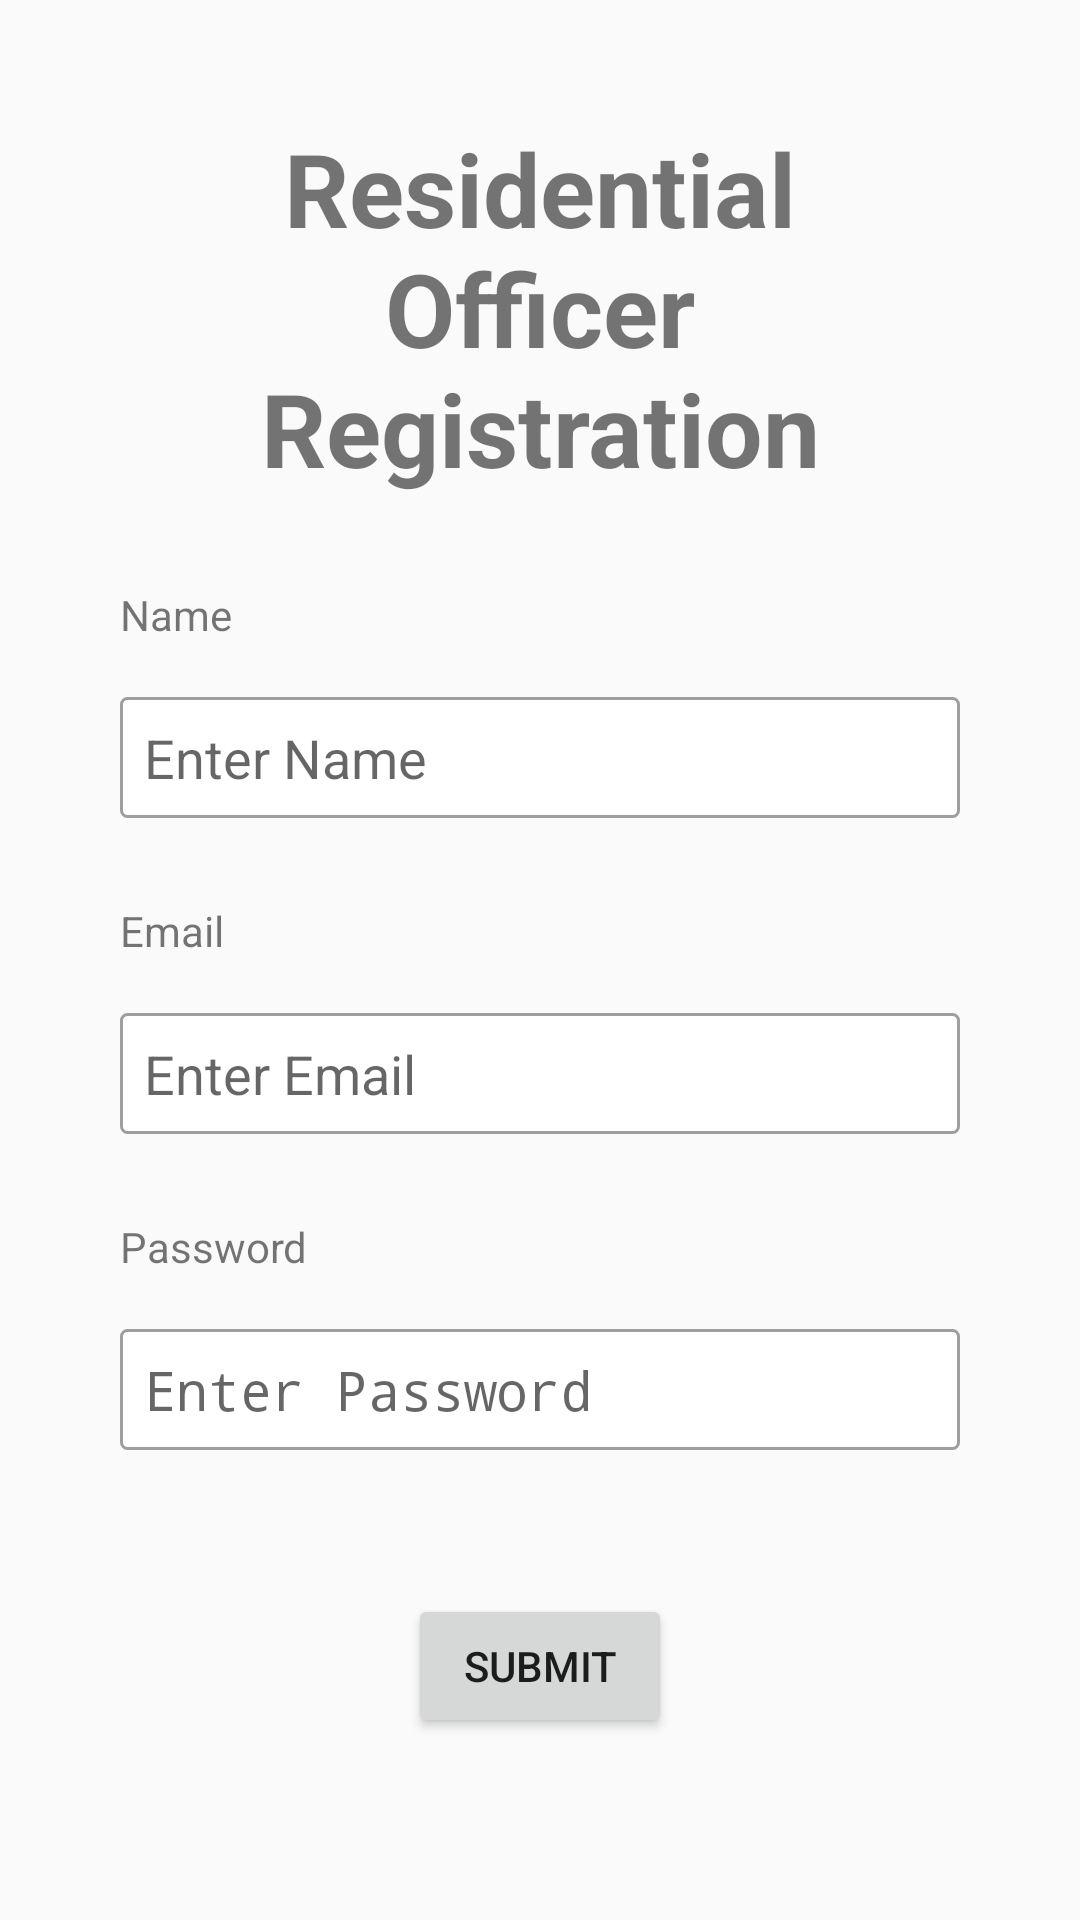

Produce the Android XML layout that renders to this screen, including the resource entries it uses.
<!-- AndroidManifest.xml: activity theme Theme.AppCompat.DayNight.DarkActionBar -->
<!-- res/layout/activity_officer.xml -->
<?xml version="1.0" encoding="utf-8"?>
<LinearLayout xmlns:android="http://schemas.android.com/apk/res/android"
    xmlns:app="http://schemas.android.com/apk/res-auto"
    xmlns:tools="http://schemas.android.com/tools"
    android:layout_width="match_parent"
    android:layout_height="match_parent"
    android:gravity="center"
    tools:context=".admin.OfficerActivity">

    <ScrollView
        android:layout_width="match_parent"
        android:layout_height="match_parent">
        <LinearLayout
            android:layout_width="match_parent"
            android:layout_height="wrap_content"
            android:layout_margin="40dp"
            android:orientation="vertical">



            <TextView
                android:layout_width="match_parent"
                android:layout_height="wrap_content"
                android:textSize="34dp"
                android:gravity="center"
                android:textStyle="bold"
                android:text="Residential Officer Registration"/>
            <TextView
                android:layout_width="wrap_content"
                android:layout_height="wrap_content"
                android:layout_marginTop="30dp"
                android:layout_marginBottom="10dp"
                android:text="Name"/>
            <EditText
                android:layout_width="match_parent"
                android:layout_height="wrap_content"
                android:hint="Enter Name"
                android:layout_marginBottom="20dp"
                android:background="@drawable/bg_spinner_dropdown"
                android:id="@+id/etxtName"/>

            <TextView
                android:layout_width="wrap_content"
                android:layout_height="wrap_content"
                android:layout_marginBottom="10dp"
                android:text="Email"/>
            <EditText
                android:layout_width="match_parent"
                android:layout_height="wrap_content"
                android:hint="Enter Email"
                android:layout_marginBottom="20dp"
                android:background="@drawable/bg_spinner_dropdown"
                android:id="@+id/etxtEmail"/>

            <TextView
                android:layout_width="wrap_content"
                android:layout_height="wrap_content"
                android:layout_marginBottom="10dp"
                android:text="Password"/>
            <EditText
                android:layout_width="match_parent"
                android:layout_height="wrap_content"
                android:hint="Enter Password"
                android:inputType="textPassword"
                android:background="@drawable/bg_spinner_dropdown"
                android:layout_marginBottom="40dp"
                android:id="@+id/etxtPassword"/>

            <Button

                android:layout_width="wrap_content"
                android:layout_height="wrap_content"
                android:text="Submit"
                android:gravity="center"
                android:layout_gravity="center_horizontal"
                android:layout_marginBottom="50dp"
                android:onClick="btnSubmitClick"/>
        </LinearLayout>
    </ScrollView>

</LinearLayout>
<!-- resources referenced by this layout -->
<resources>
  <!-- drawable bg_spinner_dropdown (drawable) -->
  <?xml version="1.0" encoding="utf-8"?>
  <layer-list xmlns:android="http://schemas.android.com/apk/res/android">
      <item
          android:bottom="8dp"
          android:top="8dp">
          <shape>
              <solid android:color="@android:color/white" />
              <corners android:radius="2dp" />
              <stroke
                  android:width="1dp"
                  android:color="#9E9E9E" />
              <padding
                  android:bottom="16dp"
                  android:left="8dp"
                  android:right="16dp"
                  android:top="16dp" />
          </shape>
      </item>
  </layer-list>
</resources>
